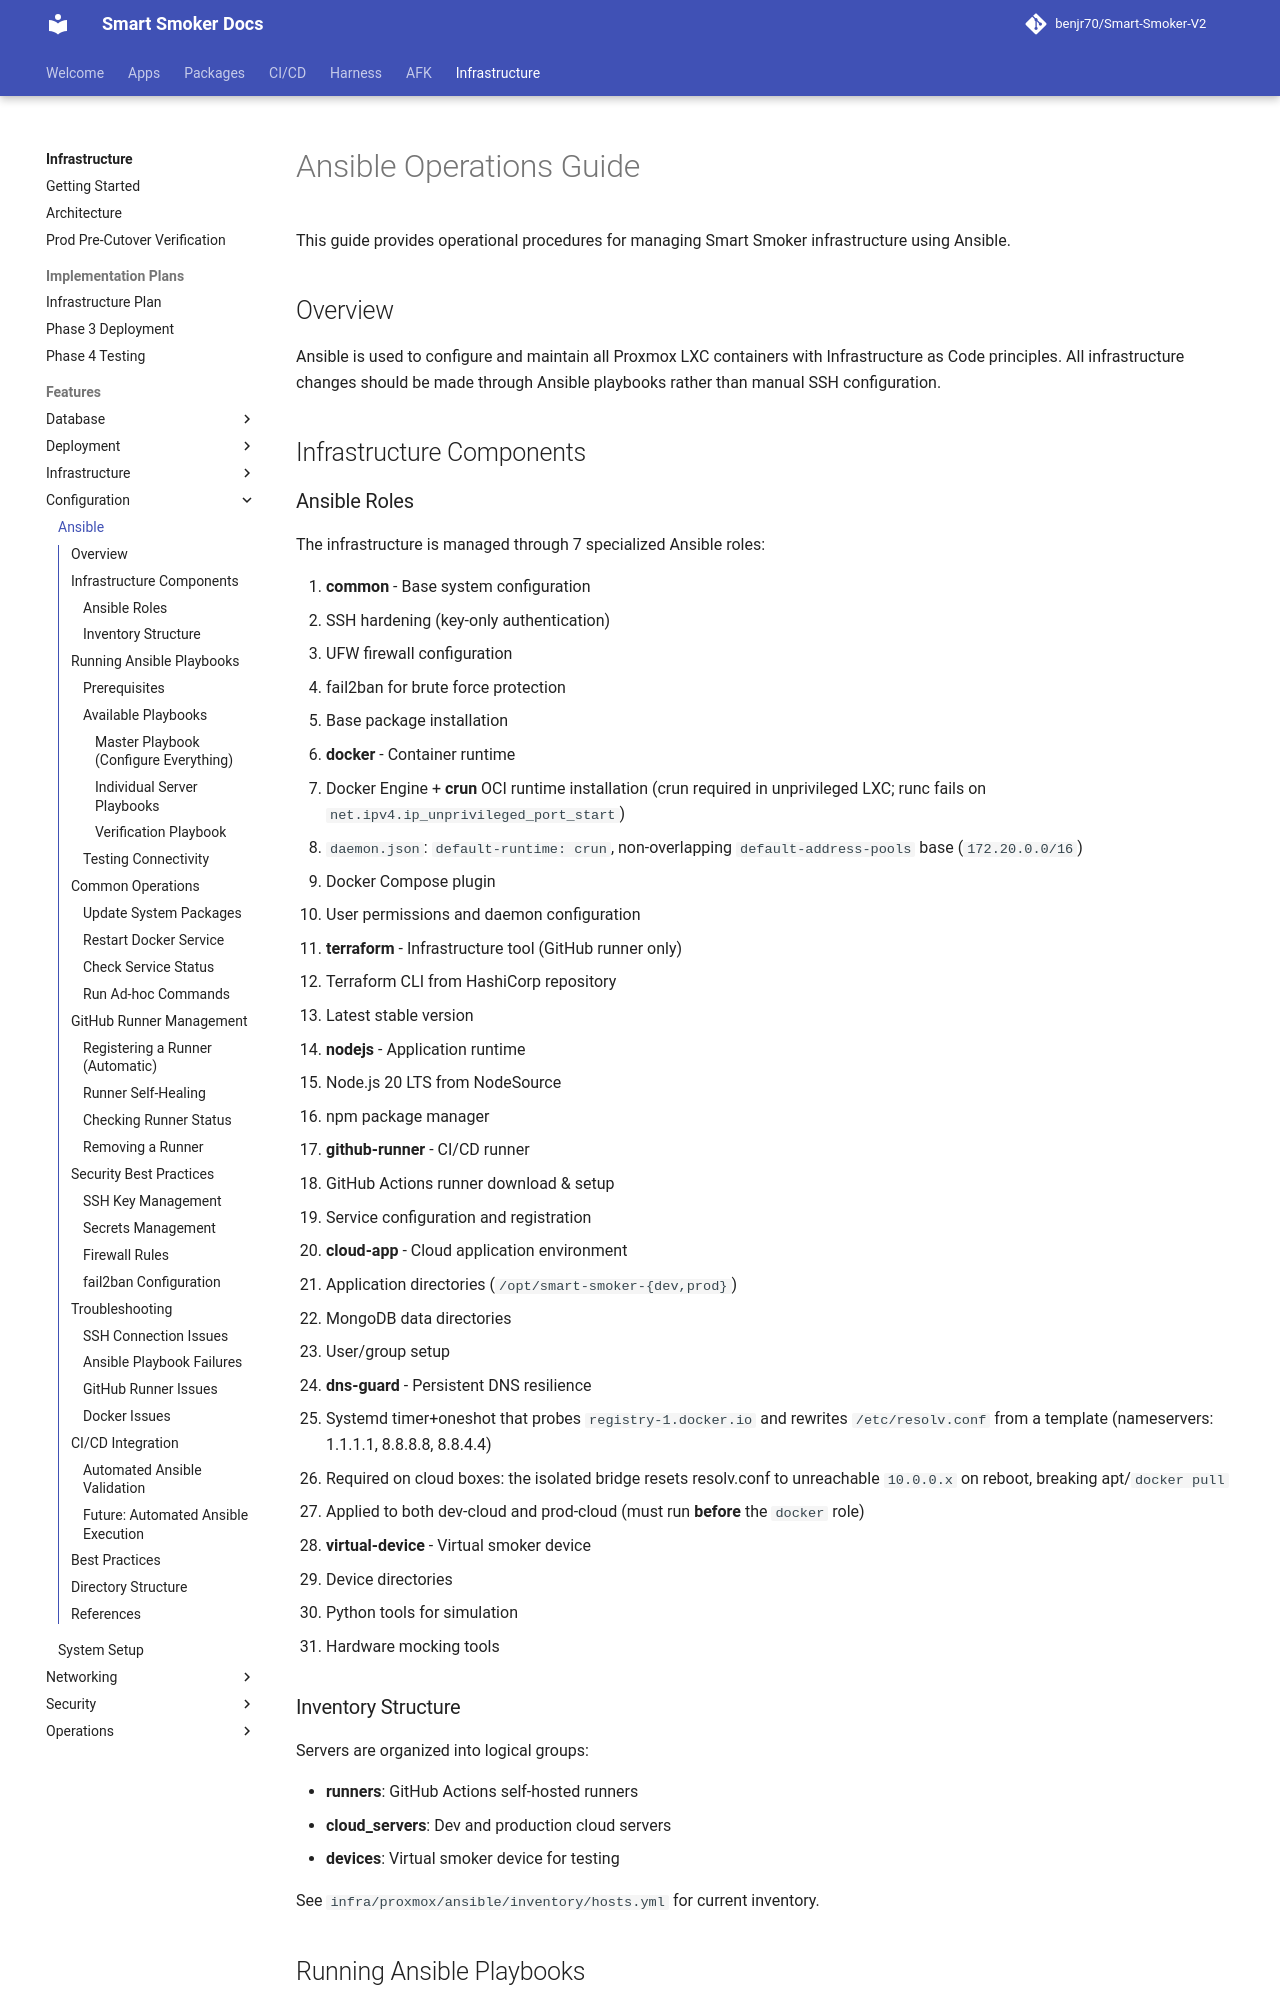

repository: benjr70/Smart-Smoker-V2 · page: Infrastructure/features/configuration/ansible/index.html · generator: mkdocs

# Ansible Operations Guide

This guide provides operational procedures for managing Smart Smoker infrastructure using Ansible.

## Overview

Ansible is used to configure and maintain all Proxmox LXC containers with Infrastructure as Code principles. All infrastructure changes should be made through Ansible playbooks rather than manual SSH configuration.

## Infrastructure Components

### Ansible Roles

The infrastructure is managed through 7 specialized Ansible roles:

1. **common** - Base system configuration
   - SSH hardening (key-only authentication)
   - UFW firewall configuration
   - fail2ban for brute force protection
   - Base package installation

2. **docker** - Container runtime
   - Docker Engine + **crun** OCI runtime installation (crun required in unprivileged LXC; runc fails on `net.ipv4.ip_unprivileged_port_start`)
   - `daemon.json`: `default-runtime: crun`, non-overlapping `default-address-pools` base (`172.20.0.0/16`)
   - Docker Compose plugin
   - User permissions and daemon configuration

3. **terraform** - Infrastructure tool (GitHub runner only)
   - Terraform CLI from HashiCorp repository
   - Latest stable version

4. **nodejs** - Application runtime
   - Node.js 20 LTS from NodeSource
   - npm package manager

5. **github-runner** - CI/CD runner
   - GitHub Actions runner download & setup
   - Service configuration and registration

6. **cloud-app** - Cloud application environment
   - Application directories (`/opt/smart-smoker-{dev,prod}`)
   - MongoDB data directories
   - User/group setup

7. **dns-guard** - Persistent DNS resilience
   - Systemd timer+oneshot that probes `registry-1.docker.io` and rewrites `/etc/resolv.conf` from a template (nameservers: 1.1.1.1, 8.8.8.8, 8.8.4.4)
   - Required on cloud boxes: the isolated bridge resets resolv.conf to unreachable `10.0.0.x` on reboot, breaking apt/`docker pull`
   - Applied to both dev-cloud and prod-cloud (must run **before** the `docker` role)

8. **virtual-device** - Virtual smoker device
   - Device directories
   - Python tools for simulation
   - Hardware mocking tools

### Inventory Structure

Servers are organized into logical groups:

- **runners**: GitHub Actions self-hosted runners
- **cloud_servers**: Dev and production cloud servers
- **devices**: Virtual smoker device for testing

See `infra/proxmox/ansible/inventory/hosts.yml` for current inventory.

## Running Ansible Playbooks
